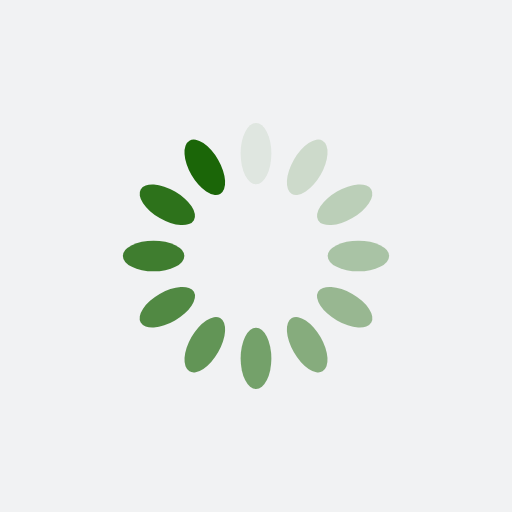
t = 0.00 s
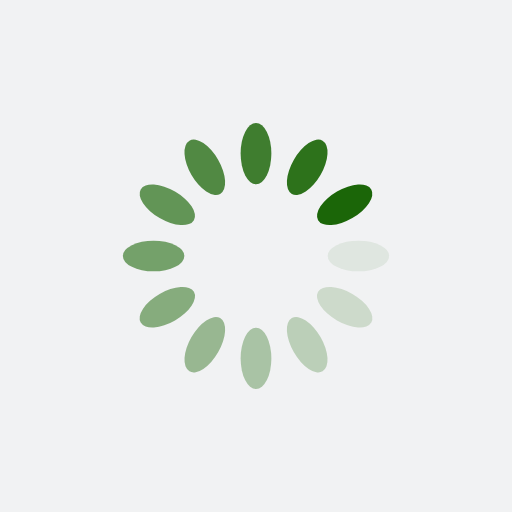
t = 0.25 s
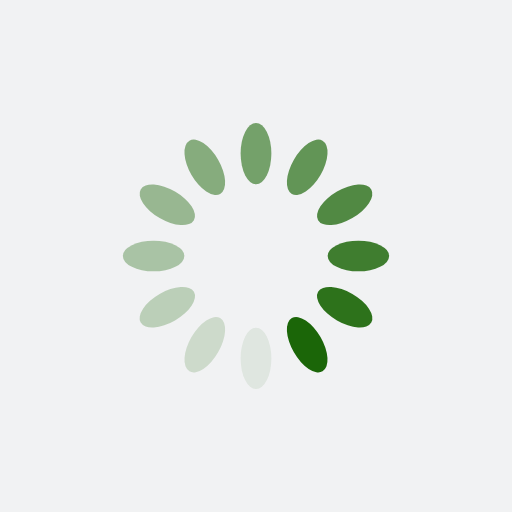
t = 0.50 s
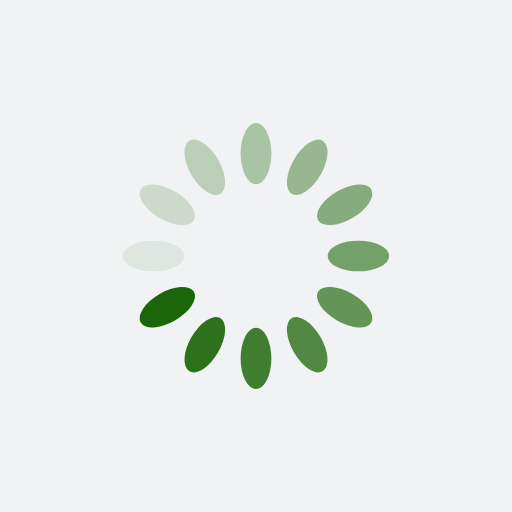
t = 0.75 s

The animated SVG that drew these frames (rendered in a browser with its animation timeline set to each time). Animation: 12 SMIL elements (animate=12); one cycle of 1.00 s, repeats indefinitely.

<svg xmlns="http://www.w3.org/2000/svg" xmlns:xlink="http://www.w3.org/1999/xlink" style="margin: auto; background: rgb(241, 242, 243); display: block;" width="200px" height="200px" viewBox="0 0 100 100" preserveAspectRatio="xMidYMid">
<g transform="rotate(0 50 50)">
  <rect x="47" y="24" rx="3" ry="6" width="6" height="12" fill="#1b6608">
    <animate attributeName="opacity" values="1;0" keyTimes="0;1" dur="1s" begin="-0.9166666666666666s" repeatCount="indefinite"></animate>
  </rect>
</g><g transform="rotate(30 50 50)">
  <rect x="47" y="24" rx="3" ry="6" width="6" height="12" fill="#1b6608">
    <animate attributeName="opacity" values="1;0" keyTimes="0;1" dur="1s" begin="-0.8333333333333334s" repeatCount="indefinite"></animate>
  </rect>
</g><g transform="rotate(60 50 50)">
  <rect x="47" y="24" rx="3" ry="6" width="6" height="12" fill="#1b6608">
    <animate attributeName="opacity" values="1;0" keyTimes="0;1" dur="1s" begin="-0.75s" repeatCount="indefinite"></animate>
  </rect>
</g><g transform="rotate(90 50 50)">
  <rect x="47" y="24" rx="3" ry="6" width="6" height="12" fill="#1b6608">
    <animate attributeName="opacity" values="1;0" keyTimes="0;1" dur="1s" begin="-0.6666666666666666s" repeatCount="indefinite"></animate>
  </rect>
</g><g transform="rotate(120 50 50)">
  <rect x="47" y="24" rx="3" ry="6" width="6" height="12" fill="#1b6608">
    <animate attributeName="opacity" values="1;0" keyTimes="0;1" dur="1s" begin="-0.5833333333333334s" repeatCount="indefinite"></animate>
  </rect>
</g><g transform="rotate(150 50 50)">
  <rect x="47" y="24" rx="3" ry="6" width="6" height="12" fill="#1b6608">
    <animate attributeName="opacity" values="1;0" keyTimes="0;1" dur="1s" begin="-0.5s" repeatCount="indefinite"></animate>
  </rect>
</g><g transform="rotate(180 50 50)">
  <rect x="47" y="24" rx="3" ry="6" width="6" height="12" fill="#1b6608">
    <animate attributeName="opacity" values="1;0" keyTimes="0;1" dur="1s" begin="-0.4166666666666667s" repeatCount="indefinite"></animate>
  </rect>
</g><g transform="rotate(210 50 50)">
  <rect x="47" y="24" rx="3" ry="6" width="6" height="12" fill="#1b6608">
    <animate attributeName="opacity" values="1;0" keyTimes="0;1" dur="1s" begin="-0.3333333333333333s" repeatCount="indefinite"></animate>
  </rect>
</g><g transform="rotate(240 50 50)">
  <rect x="47" y="24" rx="3" ry="6" width="6" height="12" fill="#1b6608">
    <animate attributeName="opacity" values="1;0" keyTimes="0;1" dur="1s" begin="-0.25s" repeatCount="indefinite"></animate>
  </rect>
</g><g transform="rotate(270 50 50)">
  <rect x="47" y="24" rx="3" ry="6" width="6" height="12" fill="#1b6608">
    <animate attributeName="opacity" values="1;0" keyTimes="0;1" dur="1s" begin="-0.16666666666666666s" repeatCount="indefinite"></animate>
  </rect>
</g><g transform="rotate(300 50 50)">
  <rect x="47" y="24" rx="3" ry="6" width="6" height="12" fill="#1b6608">
    <animate attributeName="opacity" values="1;0" keyTimes="0;1" dur="1s" begin="-0.08333333333333333s" repeatCount="indefinite"></animate>
  </rect>
</g><g transform="rotate(330 50 50)">
  <rect x="47" y="24" rx="3" ry="6" width="6" height="12" fill="#1b6608">
    <animate attributeName="opacity" values="1;0" keyTimes="0;1" dur="1s" begin="0s" repeatCount="indefinite"></animate>
  </rect>
</g>
</svg>